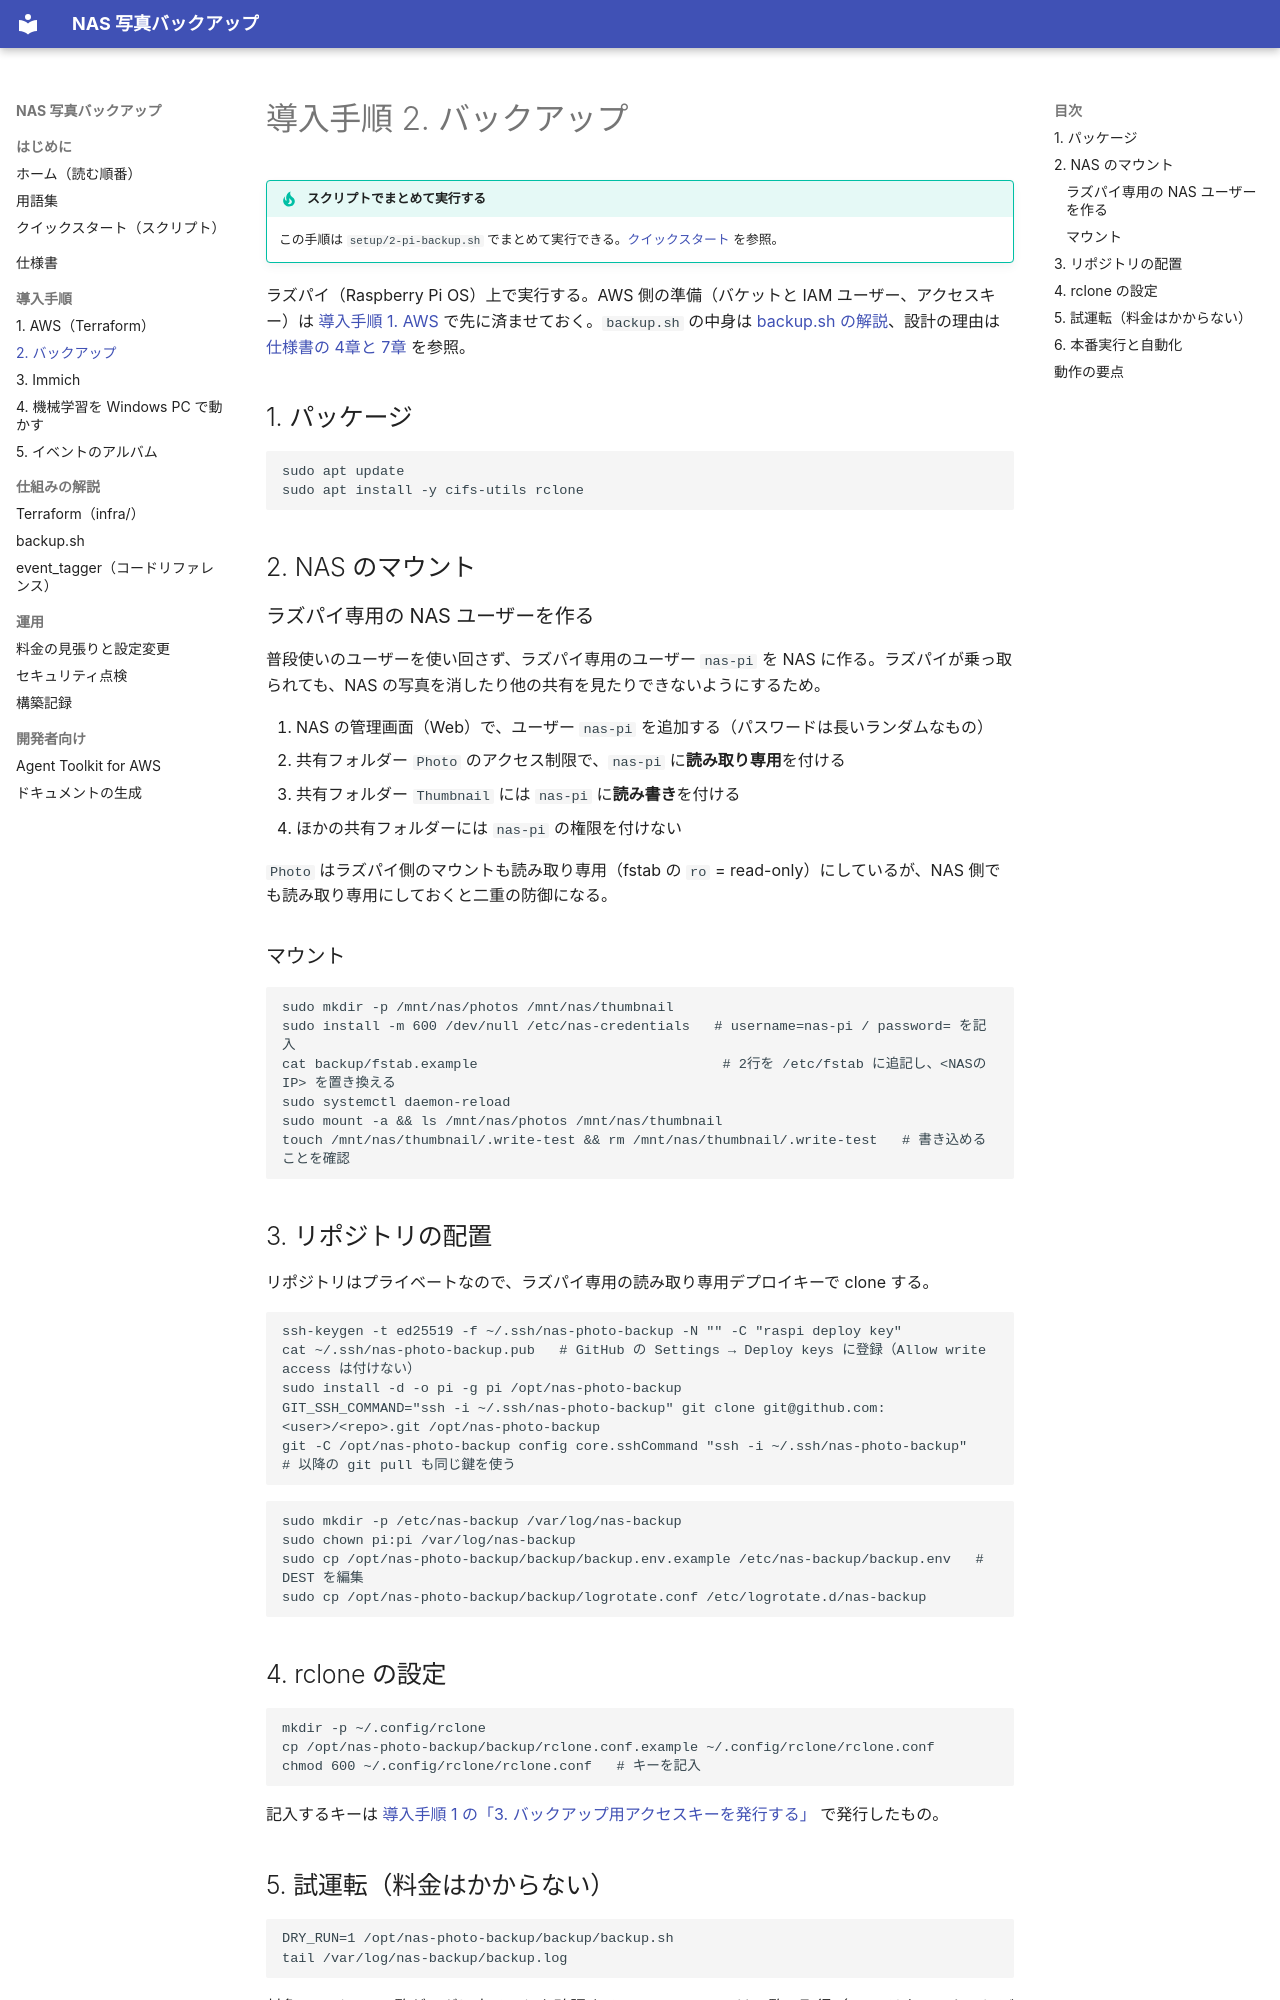

repository: yusuke-git/nas-photo-backup-s3 · page: setup-backup/index.html · generator: mkdocs

# 導入手順 2. バックアップ

!!! tip "スクリプトでまとめて実行する"
    この手順は `setup/2-pi-backup.sh` でまとめて実行できる。[クイックスタート](quickstart.md) を参照。

ラズパイ（Raspberry Pi OS）上で実行する。AWS 側の準備（バケットと IAM ユーザー、アクセスキー）は [導入手順 1. AWS](setup-aws.md) で先に済ませておく。`backup.sh` の中身は [backup.sh の解説](backup-script.md)、設計の理由は [仕様書の 4章と 7章](spec.md#nas-mount) を参照。

## 1. パッケージ {#packages}

```
sudo apt update
sudo apt install -y cifs-utils rclone
```

## 2. NAS のマウント {#nas-mount}

### ラズパイ専用の NAS ユーザーを作る

普段使いのユーザーを使い回さず、ラズパイ専用のユーザー `nas-pi` を NAS に作る。ラズパイが乗っ取られても、NAS の写真を消したり他の共有を見たりできないようにするため。

1. NAS の管理画面（Web）で、ユーザー `nas-pi` を追加する（パスワードは長いランダムなもの）
2. 共有フォルダー `Photo` のアクセス制限で、`nas-pi` に**読み取り専用**を付ける
3. 共有フォルダー `Thumbnail` には `nas-pi` に**読み書き**を付ける
4. ほかの共有フォルダーには `nas-pi` の権限を付けない

`Photo` はラズパイ側のマウントも読み取り専用（fstab の `ro` = read-only）にしているが、NAS 側でも読み取り専用にしておくと二重の防御になる。

### マウント

```
sudo mkdir -p /mnt/nas/photos /mnt/nas/thumbnail
sudo install -m 600 /dev/null /etc/nas-credentials   # username=nas-pi / password= を記入
cat backup/fstab.example                              # 2行を /etc/fstab に追記し、<NASのIP> を置き換える
sudo systemctl daemon-reload
sudo mount -a && ls /mnt/nas/photos /mnt/nas/thumbnail
touch /mnt/nas/thumbnail/.write-test && rm /mnt/nas/thumbnail/.write-test   # 書き込めることを確認
```

## 3. リポジトリの配置 {#repo}

リポジトリはプライベートなので、ラズパイ専用の読み取り専用デプロイキーで clone する。

```
ssh-keygen -t ed25519 -f ~/.ssh/nas-photo-backup -N "" -C "raspi deploy key"
cat ~/.ssh/nas-photo-backup.pub   # GitHub の Settings → Deploy keys に登録（Allow write access は付けない）
sudo install -d -o pi -g pi /opt/nas-photo-backup
GIT_SSH_COMMAND="ssh -i ~/.ssh/nas-photo-backup" git clone git@github.com:<user>/<repo>.git /opt/nas-photo-backup
git -C /opt/nas-photo-backup config core.sshCommand "ssh -i ~/.ssh/nas-photo-backup"   # 以降の git pull も同じ鍵を使う
```

```
sudo mkdir -p /etc/nas-backup /var/log/nas-backup
sudo chown pi:pi /var/log/nas-backup
sudo cp /opt/nas-photo-backup/backup/backup.env.example /etc/nas-backup/backup.env   # DEST を編集
sudo cp /opt/nas-photo-backup/backup/logrotate.conf /etc/logrotate.d/nas-backup
```

## 4. rclone の設定 {#rclone}

```
mkdir -p ~/.config/rclone
cp /opt/nas-photo-backup/backup/rclone.conf.example ~/.config/rclone/rclone.conf
chmod 600 ~/.config/rclone/rclone.conf   # キーを記入
```

記入するキーは [導入手順 1 の「3. バックアップ用アクセスキーを発行する」](setup-aws.md#access-key) で発行したもの。
